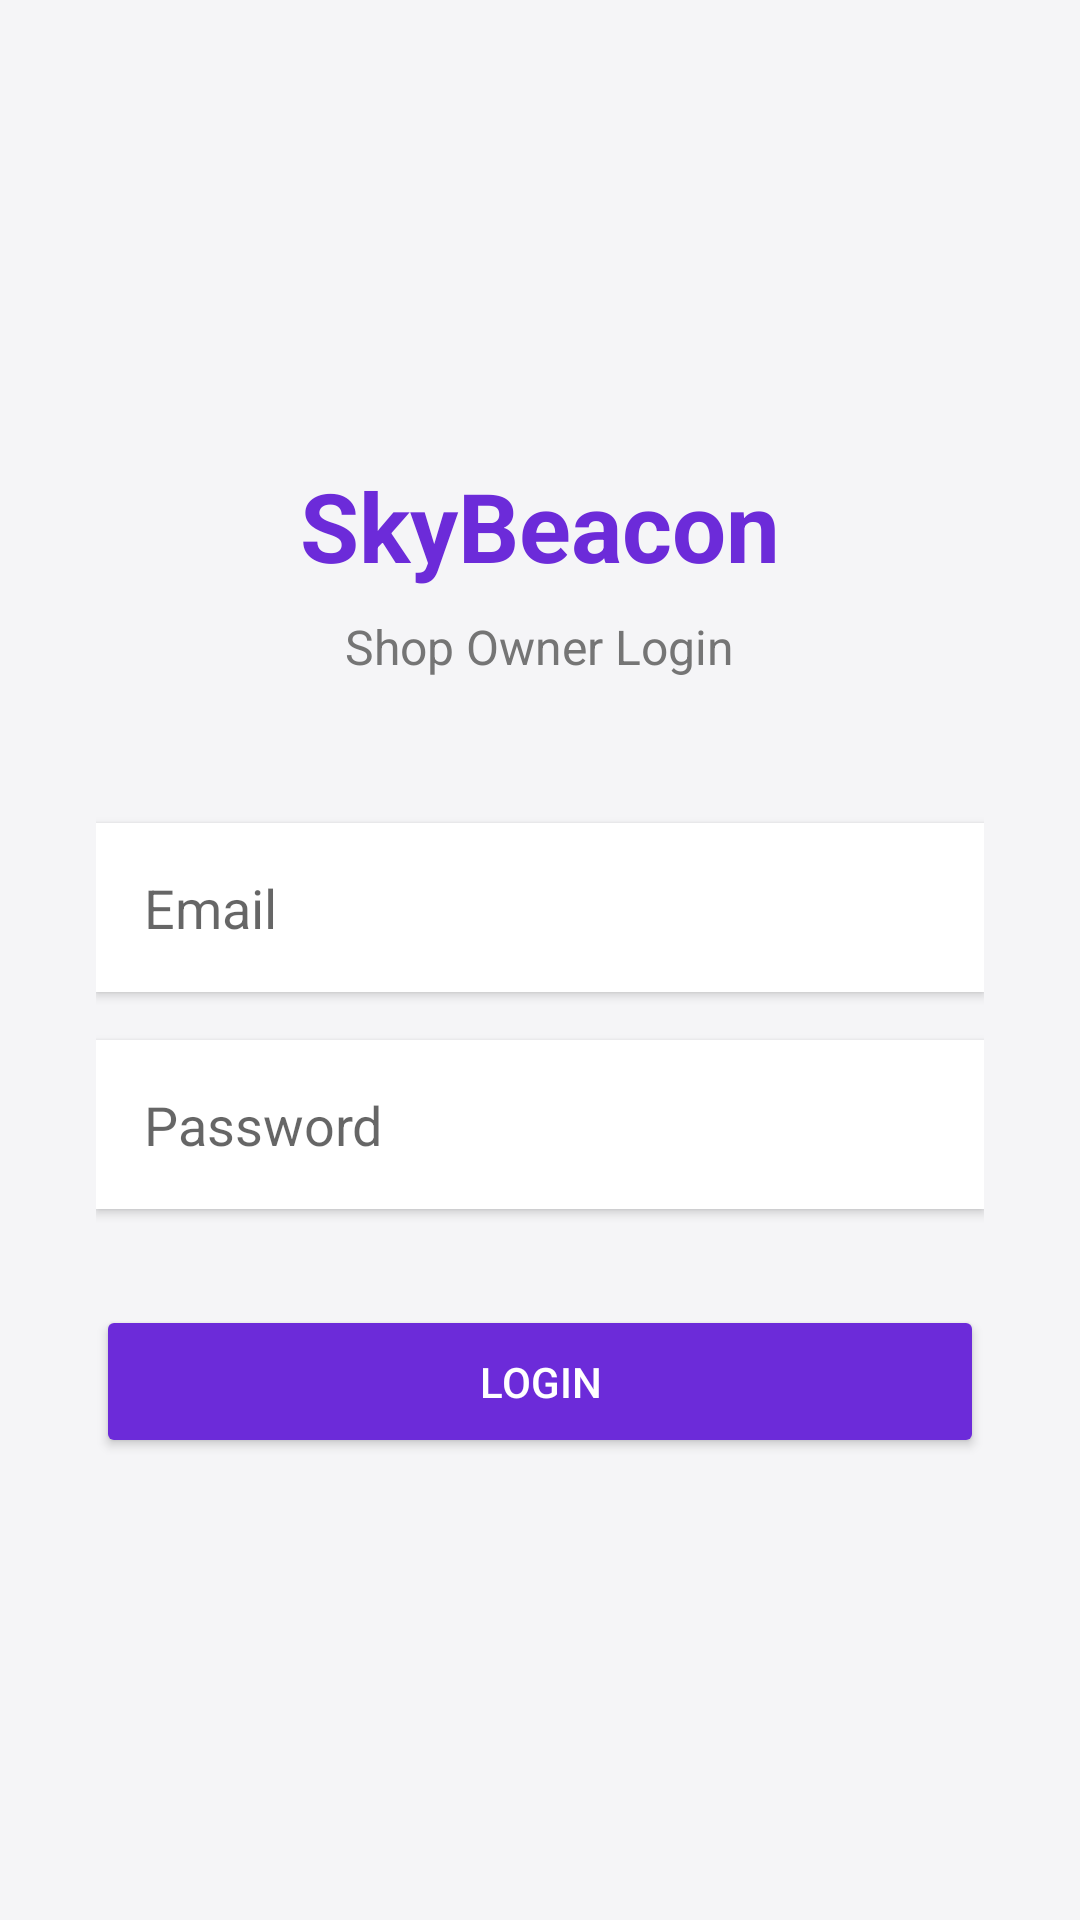

Reconstruct the res/layout file that produces this screen, plus the resources it refers to.
<!-- AndroidManifest.xml: application theme Theme.AppCompat.Light.DarkActionBar -->
<!-- res/layout/fragment_login.xml -->
<?xml version="1.0" encoding="utf-8"?>
<LinearLayout xmlns:android="http://schemas.android.com/apk/res/android"
    android:layout_width="match_parent"
    android:layout_height="match_parent"
    android:orientation="vertical"
    android:padding="32dp"
    android:gravity="center"
    android:background="@color/background">

    <TextView
        android:layout_width="wrap_content"
        android:layout_height="wrap_content"
        android:text="SkyBeacon"
        android:textSize="32sp"
        android:textStyle="bold"
        android:textColor="@color/primary_accent"
        android:layout_marginBottom="8dp" />

    <TextView
        android:layout_width="wrap_content"
        android:layout_height="wrap_content"
        android:text="Shop Owner Login"
        android:textSize="16sp"
        android:textColor="@color/text_grey"
        android:layout_marginBottom="48dp" />

    <EditText
        android:id="@+id/et_email"
        android:layout_width="match_parent"
        android:layout_height="wrap_content"
        android:hint="Email"
        android:inputType="textEmailAddress"
        android:padding="16dp"
        android:background="#FFFFFF"
        android:elevation="2dp"
        android:layout_marginBottom="16dp" />

    <EditText
        android:id="@+id/et_password"
        android:layout_width="match_parent"
        android:layout_height="wrap_content"
        android:hint="Password"
        android:inputType="textPassword"
        android:padding="16dp"
        android:background="#FFFFFF"
        android:elevation="2dp"
        android:layout_marginBottom="32dp" />

    <Button
        android:id="@+id/btn_login"
        android:layout_width="match_parent"
        android:layout_height="wrap_content"
        android:text="Login"
        android:padding="16dp"
        android:backgroundTint="@color/primary_accent"
        android:textColor="@color/white" />

</LinearLayout>
<!-- resources referenced by this layout -->
<resources>
  <color name="background">#F5F5F7</color>
  <color name="primary_accent">#6C2BD9</color>
  <color name="text_grey">#757575</color>
  <color name="white">#FFFFFFFF</color>
</resources>
